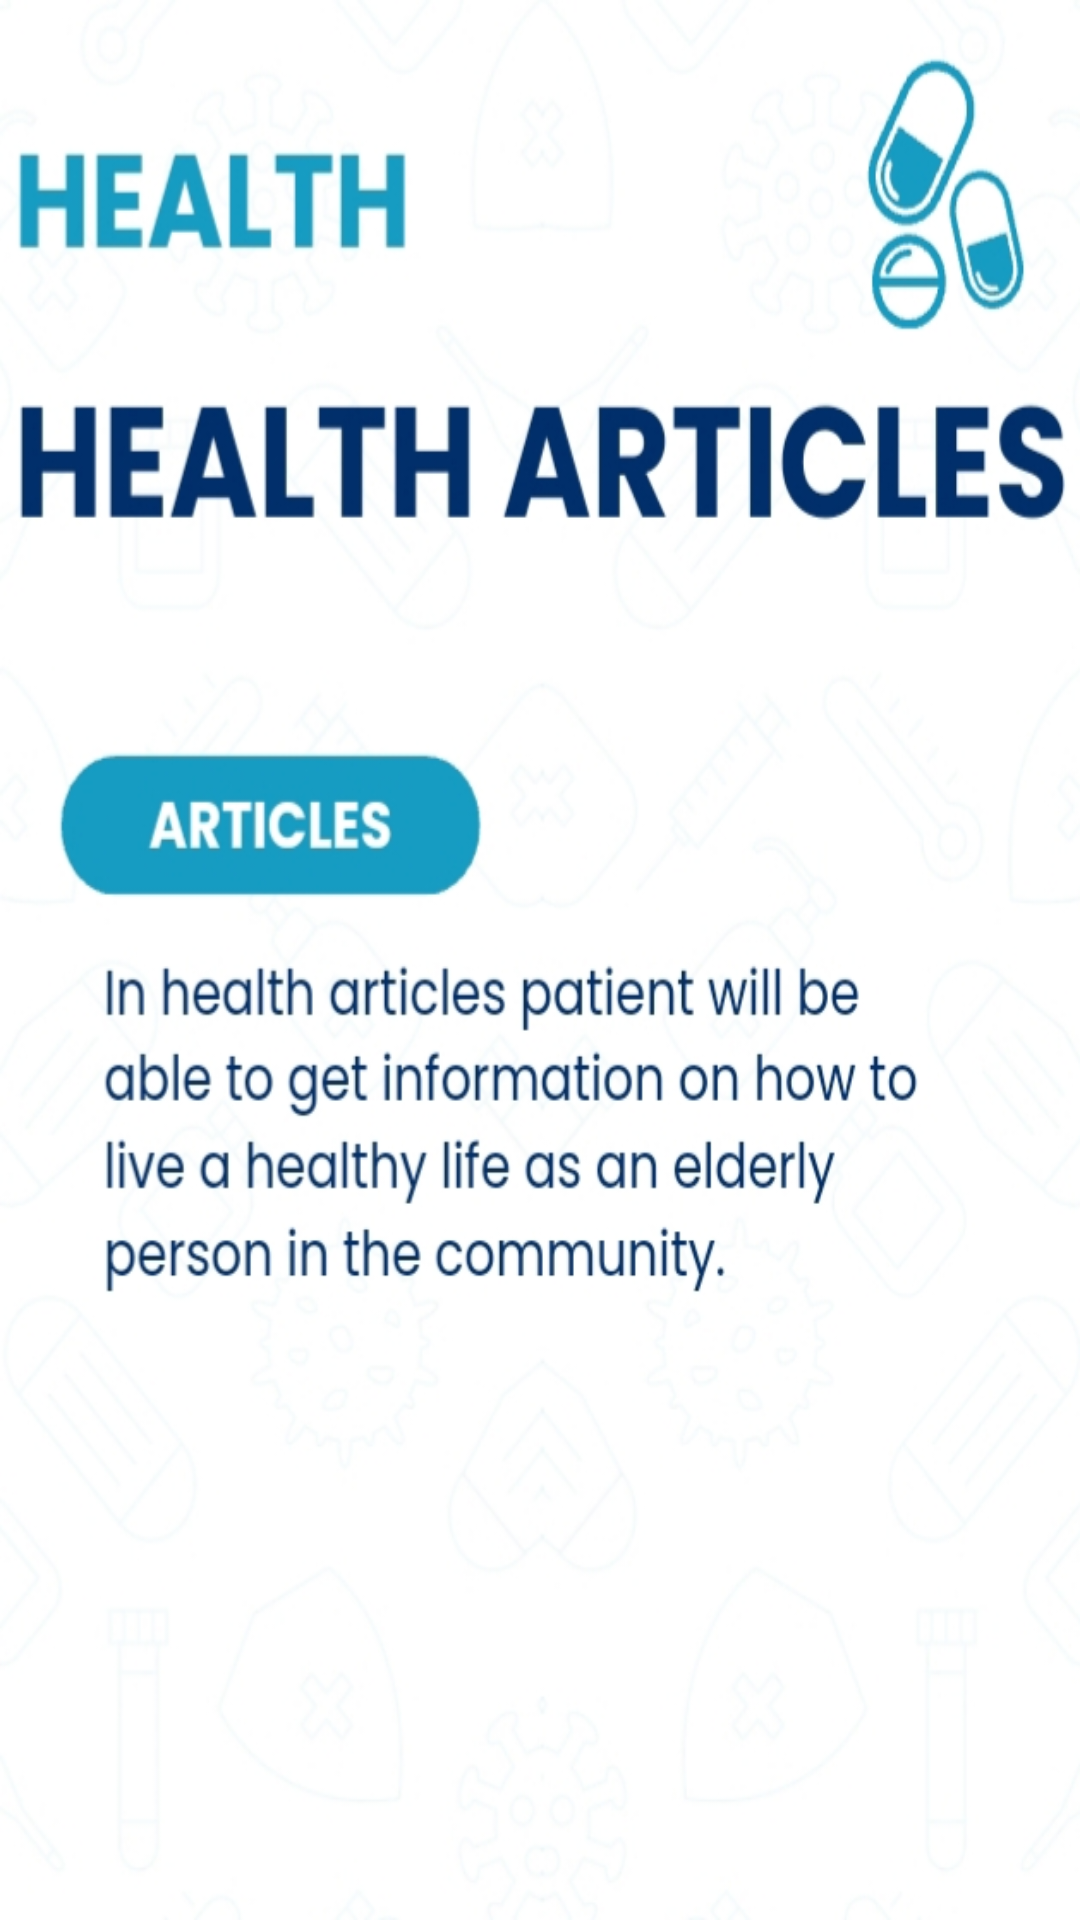

This screen was rendered from an Android layout file. Write that file and the resources it references.
<!-- AndroidManifest.xml: application theme Theme.ElderlyCompanionCareApp -->
<!-- res/layout/activity_articles.xml -->
<?xml version="1.0" encoding="utf-8"?>
<androidx.constraintlayout.widget.ConstraintLayout xmlns:android="http://schemas.android.com/apk/res/android"
    xmlns:app="http://schemas.android.com/apk/res-auto"
    xmlns:tools="http://schemas.android.com/tools"
    android:layout_width="match_parent"
    android:layout_height="match_parent"
    android:background="@drawable/articles"
    tools:context=".ArticlesActivity">

</androidx.constraintlayout.widget.ConstraintLayout>
<!-- resources referenced by this layout -->
<resources>
  <!-- drawable articles: png bitmap (drawable, 198619 bytes) -->
  <style name="Theme.ElderlyCompanionCareApp" parent="Base.Theme.ElderlyCompanionCareApp" />
  <style name="Base.Theme.ElderlyCompanionCareApp" parent="Theme.MaterialComponents.DayNight.NoActionBar">
          
  
  
      </style>
</resources>
